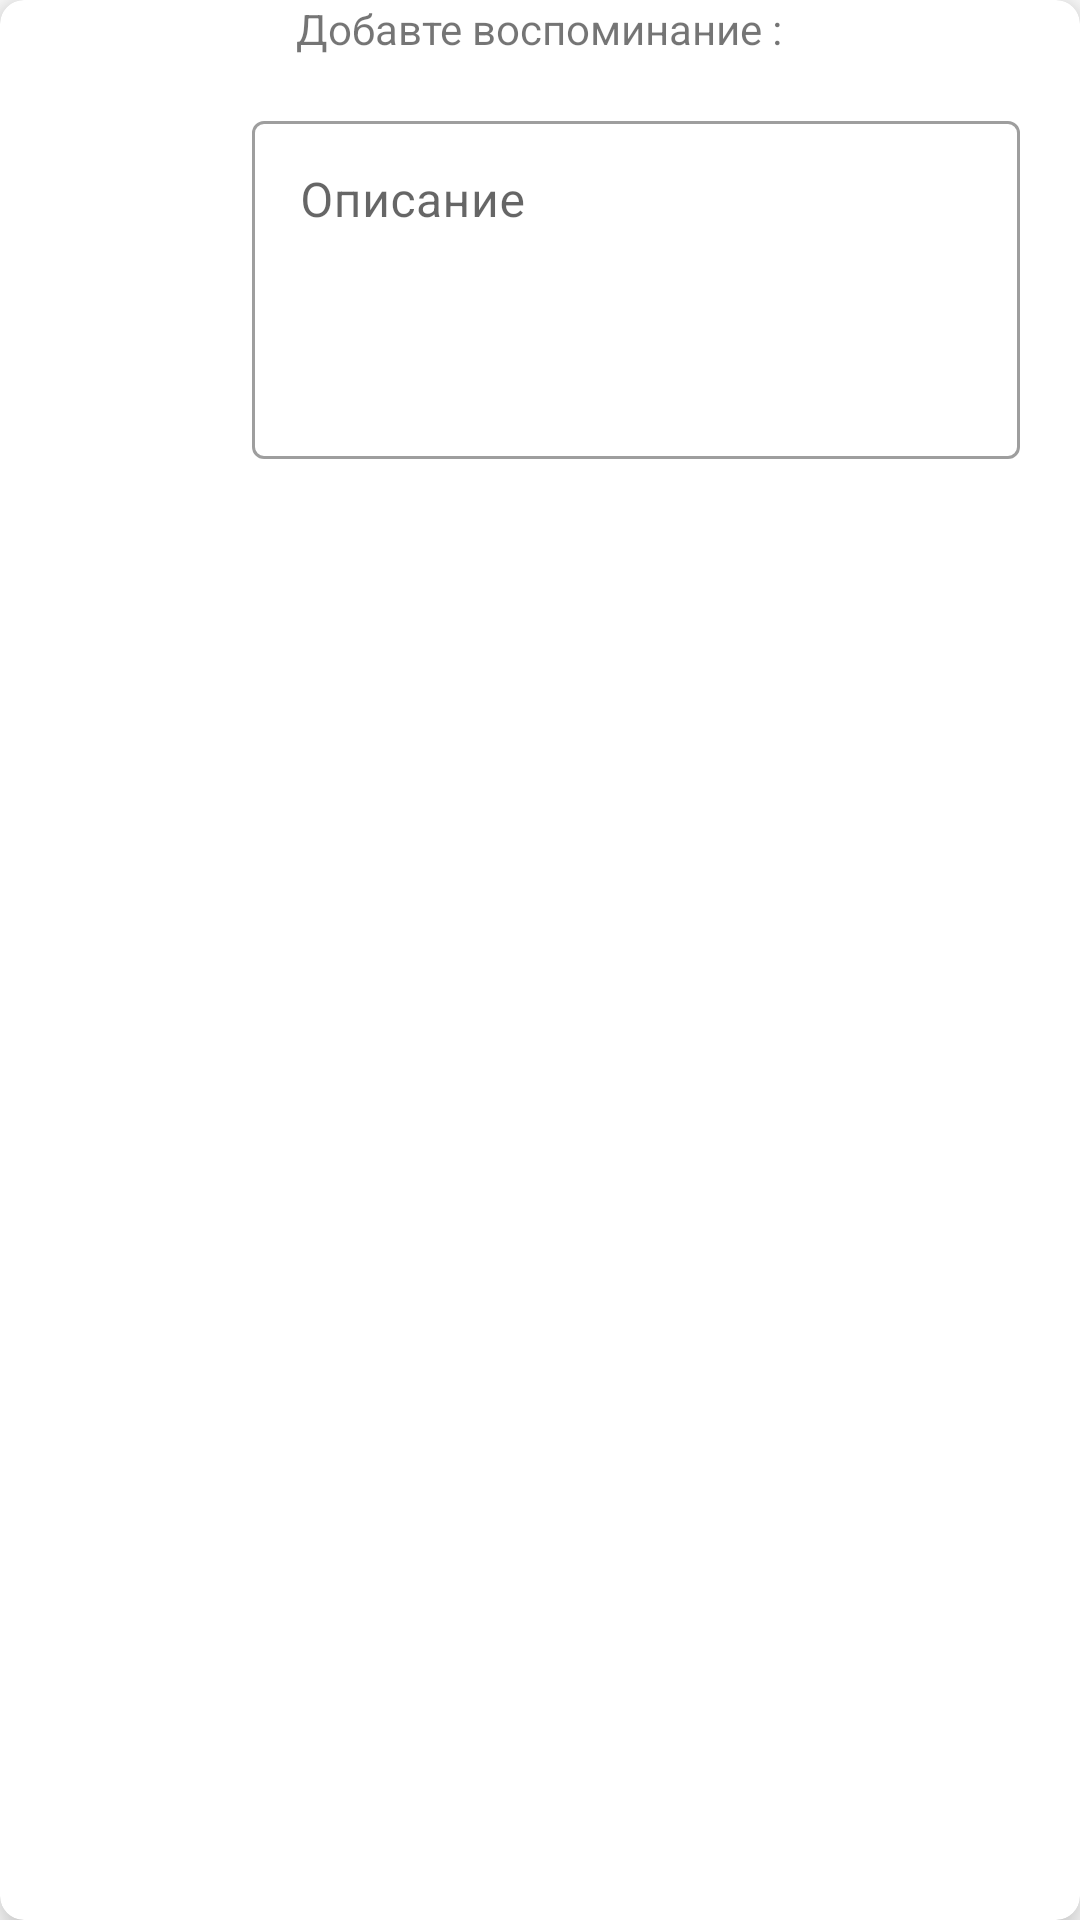

Produce the Android XML layout that renders to this screen, including the resource entries it uses.
<!-- AndroidManifest.xml: application theme Theme.EveryDayLove2 -->
<!-- res/layout/dialorg_memory_add.xml -->
<?xml version="1.0" encoding="utf-8"?>
<layout
    xmlns:android="http://schemas.android.com/apk/res/android"
    xmlns:app="http://schemas.android.com/apk/res-auto"
    >
<androidx.cardview.widget.CardView


    android:id="@+id/cardL"
    android:layout_width="match_parent"
    android:layout_height="wrap_content"
    app:cardCornerRadius="8dp"
    app:cardElevation="8dp"
    android:padding="20dp"

    app:layout_constraintBottom_toBottomOf="parent"
    app:layout_constraintEnd_toEndOf="parent"
    app:layout_constraintStart_toStartOf="parent"
    app:layout_constraintTop_toTopOf="parent">

    <TextView
        android:id="@+id/Title"
        android:layout_gravity="center_horizontal"
        android:textSize="14dp"
        android:layout_width="wrap_content"
        android:layout_height="wrap_content"
        android:text="@string/add_memory" />

    <LinearLayout
        android:id="@+id/LayoutL"
        android:layout_width="match_parent"
        android:layout_height="match_parent"
        android:layout_marginTop="15dp"
        android:gravity="center_horizontal"
        android:orientation="vertical">

        <ProgressBar
            android:id="@+id/progressBar"
            style="?android:attr/progressBarStyle"
            android:visibility="gone"
            android:layout_width="150dp"
            android:layout_height="150dp"
            android:foregroundGravity="center_horizontal" />

        <LinearLayout

            android:id="@+id/ImageAndDecriptionLayout"
            android:layout_width="match_parent"
            android:layout_height="match_parent"
            android:orientation="horizontal">

            <ImageView
                android:id="@+id/ImageToDownload"
                android:layout_width="wrap_content"
                android:layout_height="wrap_content"
                android:layout_margin="32dp"
                android:adjustViewBounds="true"
                android:maxWidth="120dip"
                app:srcCompat="@drawable/ic_launcher_background" />

            <com.google.android.material.textfield.TextInputLayout
                style="@style/Widget.MaterialComponents.TextInputLayout.OutlinedBox"
                android:id="@+id/DescriptionLayout"
                android:layout_width="match_parent"
                android:layout_height="wrap_content"
                android:layout_margin="10dp"
                android:adjustViewBounds="true"
                android:hint="@string/descriptions"
                android:minWidth="220dp"
                android:padding="10dp">

                <com.google.android.material.textfield.TextInputEditText
                    android:id="@+id/DescriptionText"
                    android:layout_width="match_parent"
                    android:layout_height="wrap_content"
                    android:gravity="top"
                    android:inputType="textMultiLine"
                    android:lines="4" />

            </com.google.android.material.textfield.TextInputLayout>


        </LinearLayout>

        <CalendarView
            android:id="@+id/calendarView"
            android:layout_width="wrap_content"
            android:layout_height="wrap_content"
            android:layout_gravity="center_horizontal"
            android:layout_weight="1" />

        <Button
            android:id="@+id/SubmitButton"
            android:layout_width="match_parent"
            android:layout_height="wrap_content"
            android:layout_margin="10dp"
            android:layout_weight="1"
            android:backgroundTint="@color/black"
            android:text="@string/submit"
            app:layout_constraintEnd_toEndOf="parent"
            app:layout_constraintStart_toStartOf="parent"
            app:layout_constraintTop_toBottomOf="@+id/imageView2" />


    </LinearLayout>
</androidx.cardview.widget.CardView>
</layout>
<!-- resources referenced by this layout -->
<resources>
  <string name="add_memory">Добавте воспоминание :</string>
  <string name="descriptions">Описание</string>
  <string name="submit">Подтвердить</string>
  <style name="Theme.EveryDayLove2" parent="Theme.MaterialComponents.DayNight.NoActionBar">
          
          <item name="colorPrimary">@color/purple_500</item>
          <item name="colorPrimaryVariant">@color/purple_700</item>
          <item name="colorOnPrimary">@color/white</item>
          
          <item name="colorSecondary">@color/teal_200</item>
          <item name="colorSecondaryVariant">@color/teal_700</item>
          <item name="colorOnSecondary">@color/black</item>
          
          <item name="android:statusBarColor" tools:targetApi="l">?attr/colorPrimaryVariant</item>
          
  
      </style>
  <!-- not gathered from this repository: default colours our renderer supplied (Android Studio template values) -->
  <color name="purple_500">#FF6200EE</color>
  <color name="purple_700">#FF3700B3</color>
  <color name="teal_200">#FF03DAC5</color>
  <color name="teal_700">#FF018786</color>
  <color name="black">#FF000000</color>
  <color name="white">#FFFFFFFF</color>
</resources>
